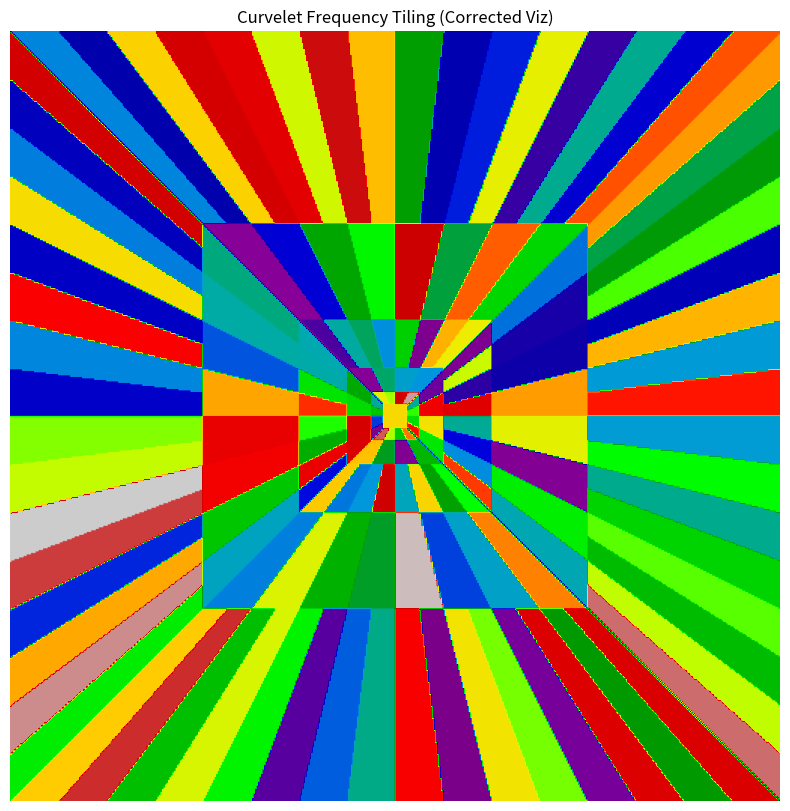

Write Python code to recreate this figure.
import numpy as np
import matplotlib.pyplot as plt

# Standard Curvelet setups usually use 8 wedges per quadrant at the 2nd coarse scale
DEFAULT_WEDGES = 4

class CurveletFrequencyGrid():
    def __init__(self, N: int, scales: int):
        self.N = N
        self.scales = scales
        
        # 1. Coordinate Grid (Use float to avoid integer division issues)
        # We use a slight offset or 'eps' to avoid division by zero errors in Slopes
        self.Y, self.X = np.mgrid[-N//2:N//2, -N//2:N//2].astype(float)
        
        # Add epsilon to avoid divide-by-zero (inf is okay, but nan is annoying)
        self.X[self.X == 0] = 1e-10 
        self.Y[self.Y == 0] = 1e-10

        self.Slopes_EW = self.Y / self.X
        self.Slopes_NS = self.X / self.Y

        # 2. Quadrant Masks
        # Note the use of bitwise '&' and parens
        self.Quadrants = {
            "East":  (self.X > 0) & (np.abs(self.Y) <= self.X),
            "West":  (self.X < 0) & (np.abs(self.Y) <= np.abs(self.X)),
            "North": (self.Y < 0) & (np.abs(self.X) <= np.abs(self.Y)),
            "South": (self.Y > 0) & (np.abs(self.X) <= self.Y)
        }

    def _get_corona_indices(self, scale_idx: int):
        """
        Returns the (row_start, row_end), (col_start, col_end) for the square 
        at this scale.
        """
        center_idx = self.N // 2
        
        # Determine how "deep" this scale is from the finest level
        # Scale (scales-1) is the Full Image (Radius N/2)
        # Scale 0 is the Coarsest (Radius N / 2^scales)
        
        # We calculate the side length (radius) of the square for this scale
        # Logic: We work backwards from the border.
        inverse_scale = (self.scales - 1) - scale_idx
        radius = self.N // (2 ** (inverse_scale + 1))
        
        # Ensure at least radius 1
        radius = max(1, int(radius))

        # Convert radius to slice indices centered at N/2
        row_start = center_idx - radius
        row_end   = center_idx + radius
        col_start = center_idx - radius
        col_end   = center_idx + radius

        return (row_start, row_end), (col_start, col_end)

    def _get_corona_mask(self, scale_idx: int) -> np.ndarray:
        mask = np.zeros((self.N, self.N), dtype=bool)

        # 1. Get Outer Square (The current scale boundary)
        r_out, c_out = self._get_corona_indices(scale_idx)
        mask[r_out[0]:r_out[1], c_out[0]:c_out[1]] = True
    
        # 2. Subtract Inner Square (The previous scale) to make a 'Donut'
        # Scale 0 is a solid square, so we don't subtract anything.
        if scale_idx > 0:
            r_in, c_in = self._get_corona_indices(scale_idx - 1)
            mask[r_in[0]:r_in[1], c_in[0]:c_in[1]] = False

        return mask
    
    def _get_wedge_slope_ranges(self, scale_idx: int):
        # Scale 0 is isotropic (no wedges), just a square
        if scale_idx == 0:
            return None

        # Parabolic Scaling: Double the number of wedges every 2 scales
        # scale_idx 1 -> steps 0
        # scale_idx 2 -> steps 0
        # scale_idx 3 -> steps 1
        steps = int((scale_idx - 1) // 2) 
        num_wedges = DEFAULT_WEDGES * (2 ** steps)
        
        # Create slope boundaries from -1 to 1
        return np.linspace(-1.0, 1.0, int(num_wedges) + 1)

    def build_grid(self):
        all_masks = []
        
        for scale in range(self.scales):
            # A. Handle Center (Low Pass)
            if scale == 0:
                all_masks.append(self._get_corona_mask(0))
                continue

            # B. Get the Square Ring
            ring_mask = self._get_corona_mask(scale)
            
            # C. Get Wedge Boundaries
            boundaries = self._get_wedge_slope_ranges(scale)
            
            # D. Iterate Quadrants
            for quadrant in ['East', 'West', 'North', 'South']:
                # FIX: Check list membership properly
                if quadrant in ["East", "West"]:
                    current_slopes = self.Slopes_EW
                else:
                    current_slopes = self.Slopes_NS
                
                # Get the base quadrant mask
                quadrant_mask = self.Quadrants[quadrant]

                # We have N+1 boundaries, which creates N bins (wedges)
                # Loop through the bins
                for i in range(len(boundaries) - 1):
                    slope_low = boundaries[i]
                    slope_high = boundaries[i+1]
                    
                    # Create mask based on slope range
                    # Note: We use >= and < to avoid overlapping pixels
                    slope_mask = (current_slopes >= slope_low) & (current_slopes < slope_high)
                    
                    # Combine: Must be in Ring AND in Quadrant AND in Slope Range
                    # FIX: Use bitwise '&'
                    wedge = ring_mask & quadrant_mask & slope_mask
                    
                    all_masks.append(wedge)

        return all_masks

# --- VISUALIZATION ---
if __name__ == "__main__":
    # Use scales=6 for 512x512 to match the paper's 'tight' center
    # Use 4 wedges per quadrant (16 total) as the base to match the paper's coarse scale
    fdct = CurveletFrequencyGrid(N=512, scales=6) 
    
    print("Building Grid...")
    all_wedges = fdct.build_grid()
    
    # VISUALIZATION FIX:
    # Use random colors so neighbors don't blend together
    viz_map = np.zeros((512, 512))
    
    # Shuffle indices to ensure random colors
    # We add 10 to start above 0 (background)
    import random
    indices = list(range(len(all_wedges)))
    random.shuffle(indices)

    for i, mask in enumerate(all_wedges):
        # Assign a random discrete value
        viz_map[mask] = indices[i] + 10 
        
    plt.figure(figsize=(10, 10))
    plt.title("Curvelet Frequency Tiling (Corrected Viz)")
    # 'nipy_spectral' is a high-contrast rainbow map
    plt.imshow(viz_map, cmap='nipy_spectral', origin='upper') 
    plt.axis('off')
    plt.show()
